Run: headless pygame with SDL's dummy video driver; simulated clock (each Clock.tick advances the game by its frame time, no real sleeping); random seed 0; keys injected as events and as key.get_pressed() state; no mouse input.
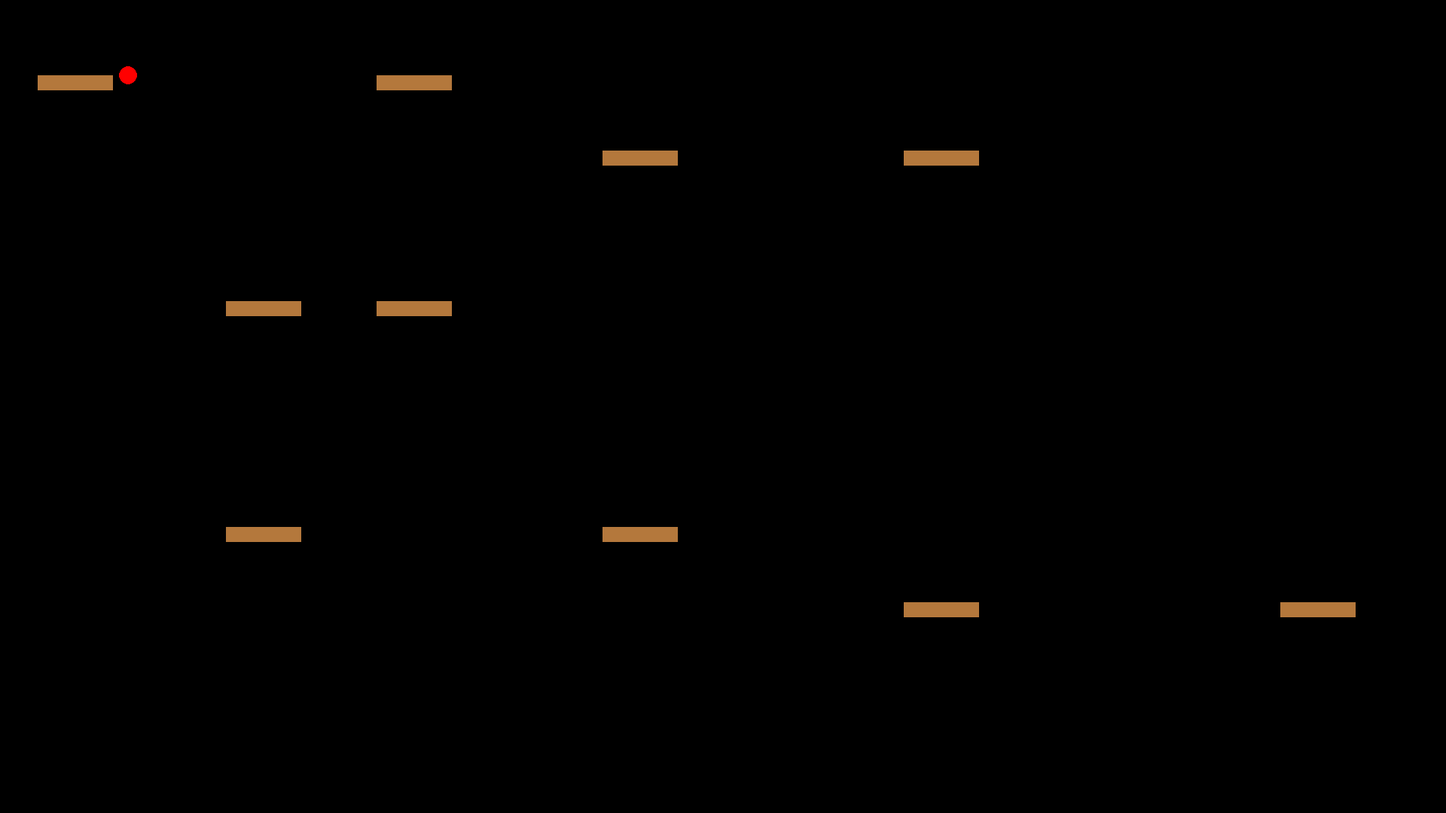
Frame 1 of 4 · flips 1–60 · no input
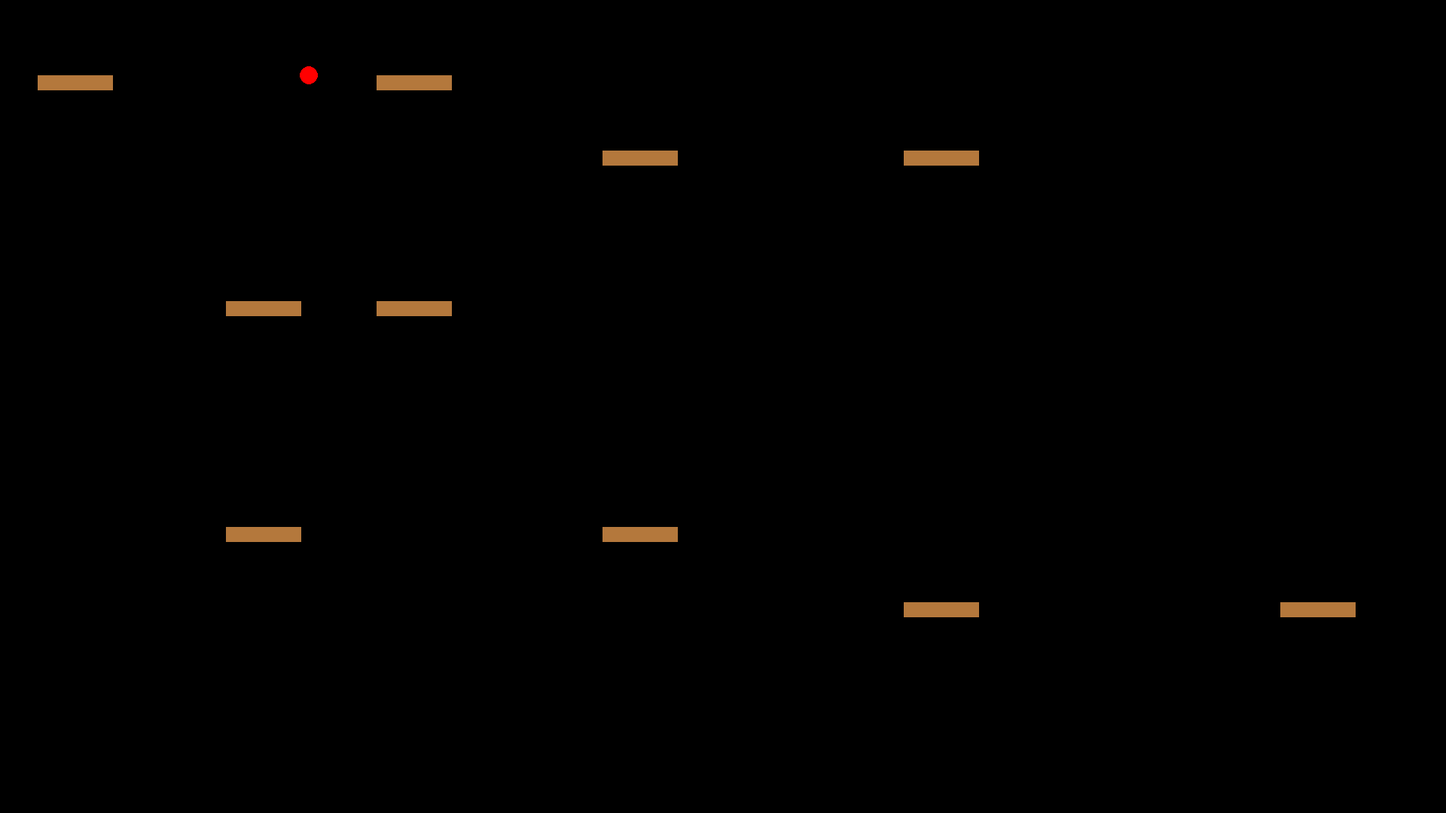
Frame 2 of 4 · flips 61–180 · tapped SPACE, RETURN · held RIGHT (→), D
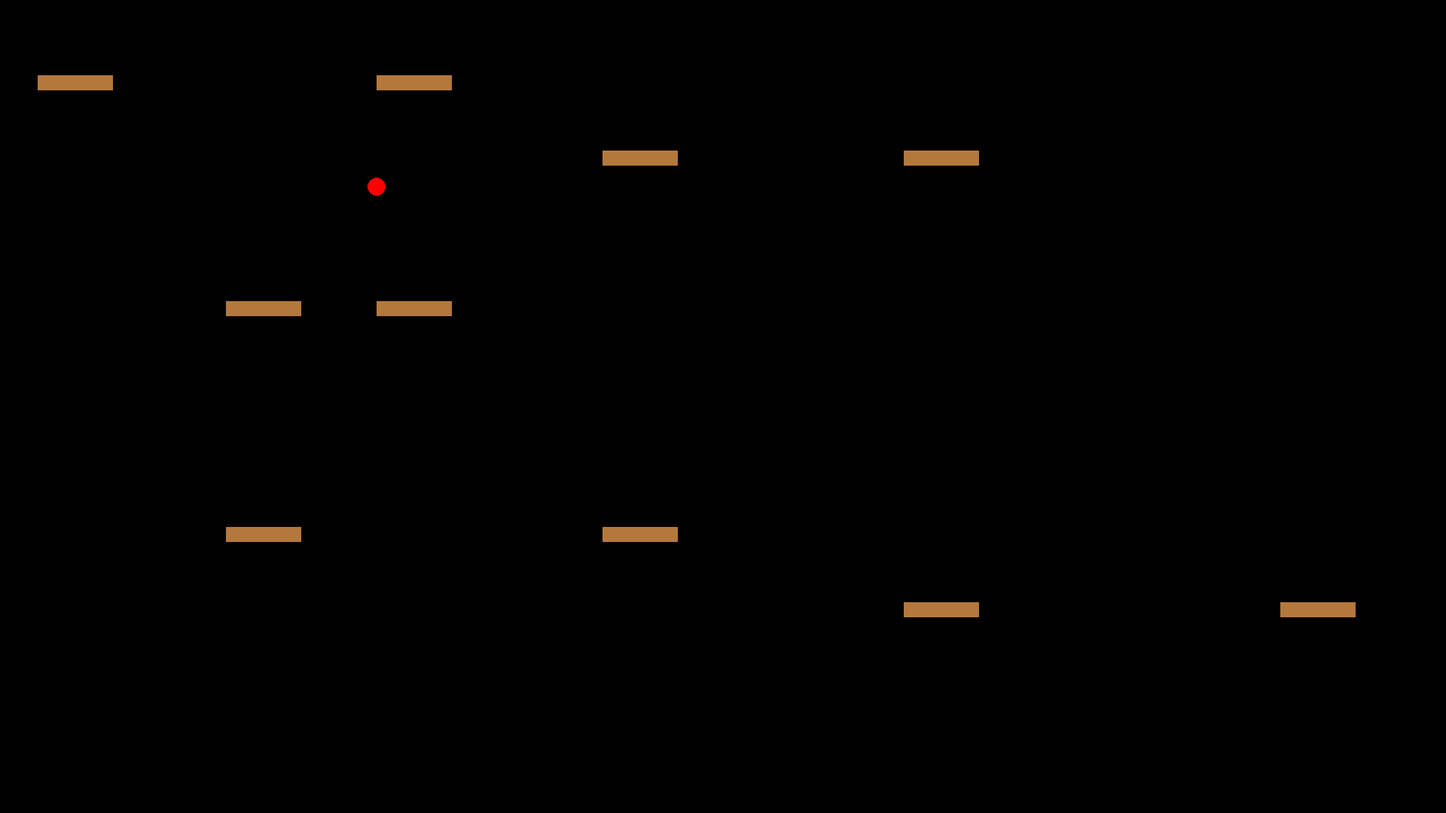
Frame 3 of 4 · flips 181–300 · held DOWN (↓), S
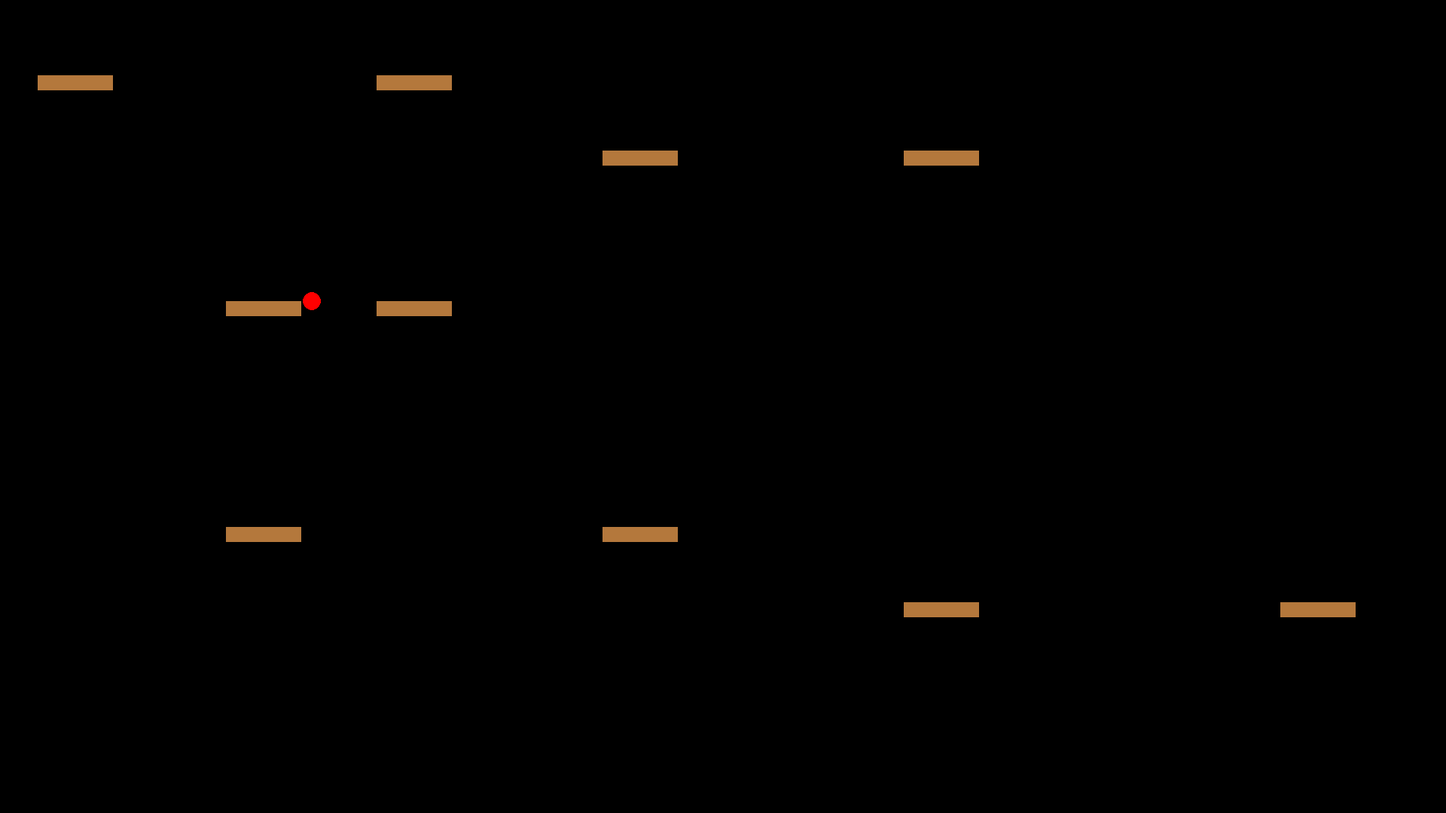
Frame 4 of 4 · flips 301–420 · held LEFT (←), A, UP (↑), W

The pygame program that drew these frames:

import pygame
import math

path_color = (180, 120, 60)  # Brown color for the path

path = [
    (50, 100),
    (500, 100),
    (500, 400),
    (300, 400),
    (300, 700),
    (800, 700),
    (800, 200),
    (1200, 200),
    (1200, 800),
    (1700, 800),
    (1700, 100),
]

class Bloon:
    def __init__(self, path, speed=2):
        self.path = path
        self.x, self.y = path[0]
        self.speed = speed
        self.target_index = 1

    def move(self):
        if self.target_index >= len(self.path):
            return  # bloon reached the end

        target_x, target_y = self.path[self.target_index]

        # direction vector
        dx = target_x - self.x
        dy = target_y - self.y
        dist = math.hypot(dx, dy)

        if dist != 0:
            dx /= dist
            dy /= dist

        # move toward the target
        self.x += dx * self.speed
        self.y += dy * self.speed

        # if close enough, move to next waypoint
        if dist < self.speed:
            self.target_index += 1

    def draw(self, screen):
        pygame.draw.circle(screen, (255, 0, 0), (int(self.x), int(self.y)), 12)

if __name__ == '__main__':
    pygame.init()
    screen = pygame.display.set_mode((1920, 1080))
    clock = pygame.time.Clock()

    bloon = Bloon(path)

    running = True
    while running:
        for event in pygame.event.get():
            if event.type == pygame.QUIT:
                running = False

        bloon.move()
        screen.fill((0, 0, 0))

        #draw path
        border_radius = 10  # Radius of the rounded corners
        for i in range(len(path) - 1):
            start_pos = path[i]
            rect = pygame.Rect(path[i][0], path[i][1], 100, 20)  # x, y, width, height
            end_pos = path[i + 1]
            pygame.draw.rect(screen, path_color, rect, 40)

        bloon.draw(screen)
        pygame.display.flip()
        clock.tick(60)

    pygame.quit()
